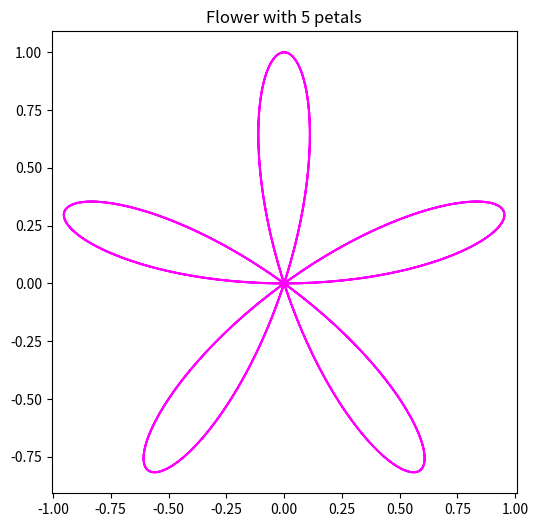

This figure's Python source:
import numpy as np
import matplotlib.pyplot as plt

# Angle range
theta = np.linspace(0, 2*np.pi, 1000)

# Rose curve function (flower shape)
k = 5  # number of petals (odd = k petals, even = 2k petals)
r = np.sin(k * theta)

# Convert polar to Cartesian
x = r * np.cos(theta)
y = r * np.sin(theta)

# Plot
plt.figure(figsize=(6,6))
plt.plot(x, y, color="magenta")
plt.axis("equal")
plt.title(f"Flower with {k} petals")
plt.show()